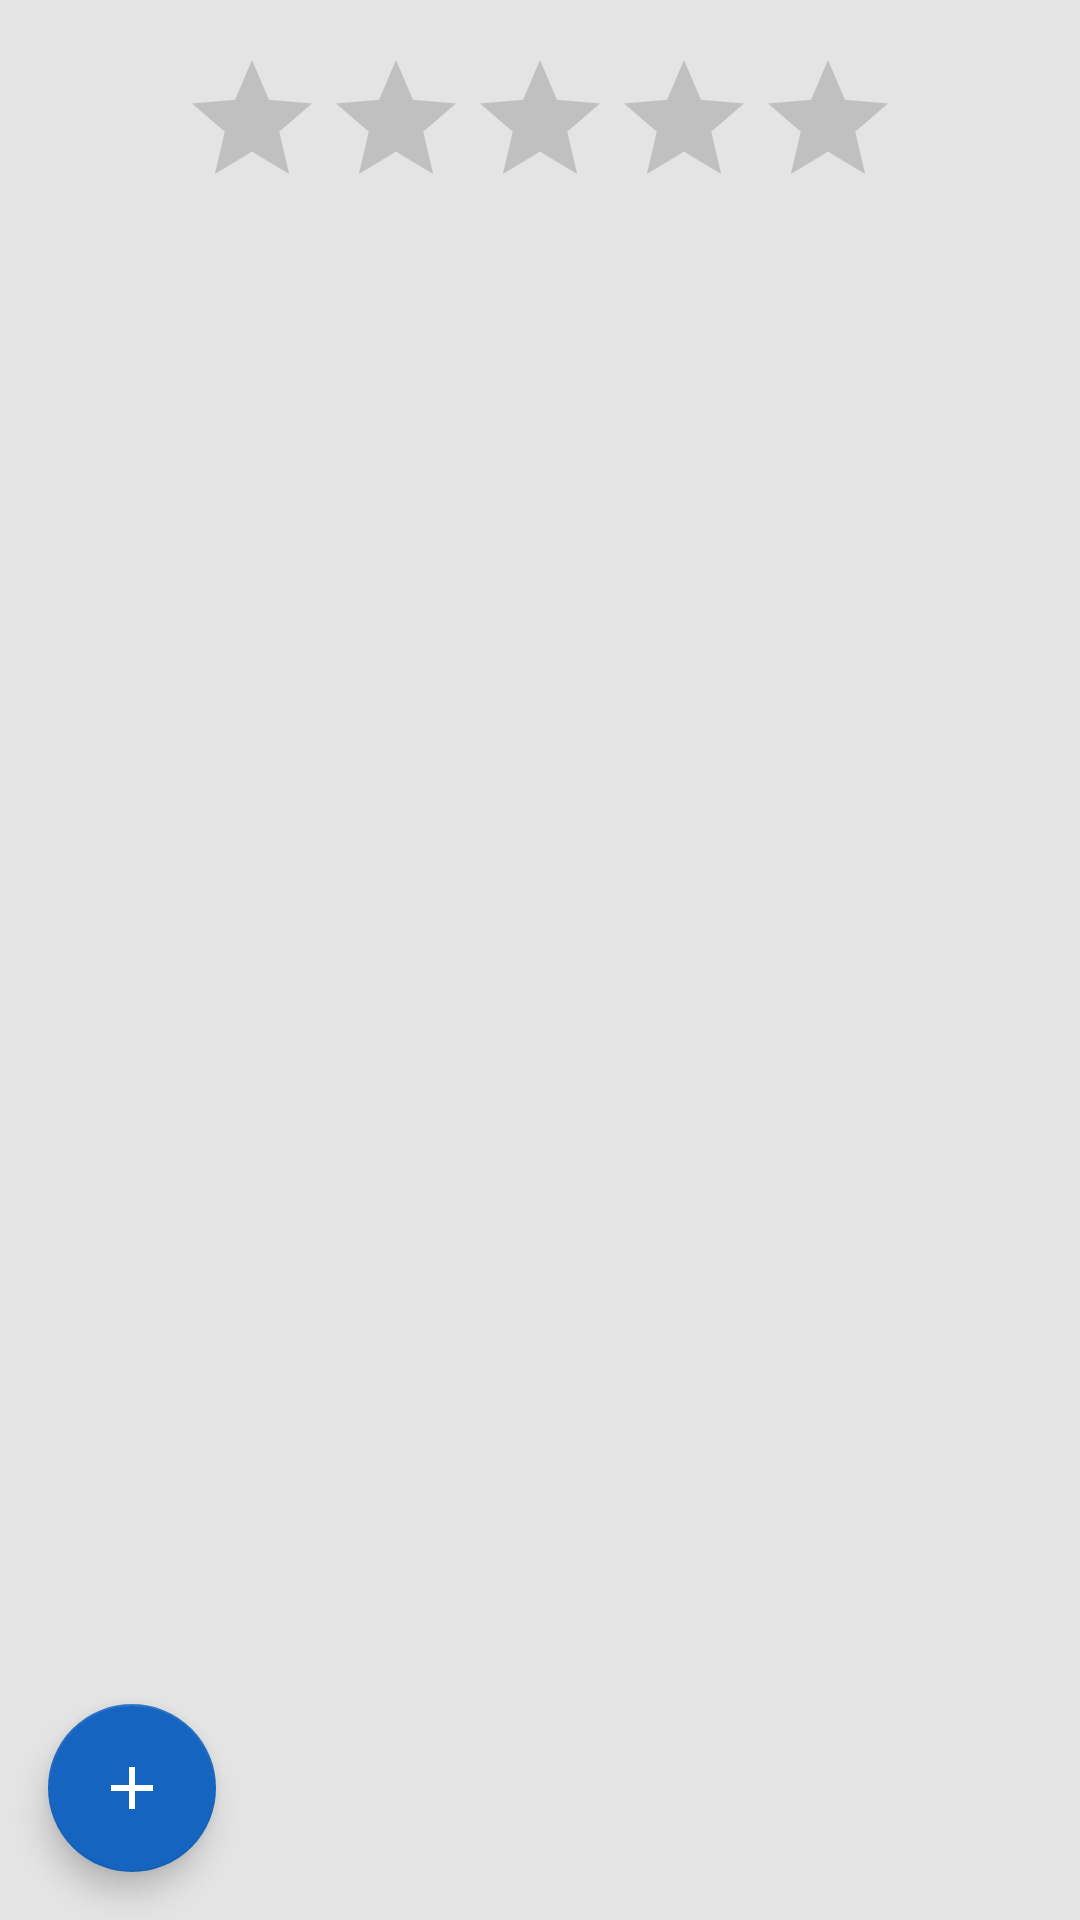

Here is an Android app screen rendered from its layout file. Give the layout XML and the strings, colors and styles it references.
<!-- AndroidManifest.xml: application theme AppTheme -->
<!-- res/layout/fragment_comment.xml -->
<?xml version="1.0" encoding="utf-8"?>
<android.support.design.widget.CoordinatorLayout xmlns:android="http://schemas.android.com/apk/res/android"
    xmlns:app="http://schemas.android.com/apk/res-auto"
    xmlns:tools="http://schemas.android.com/tools"
    android:layout_width="match_parent"
    android:layout_height="match_parent"
    android:background="@color/light_two"
    android:layoutDirection="rtl">

    <RatingBar
        android:layout_width="wrap_content"
        android:layout_height="wrap_content"
        android:layout_gravity="center_horizontal"
        android:layout_marginTop="16dp"
        android:numStars="5" />

    <androidx.recyclerview.widget.RecyclerView
        android:id="@+id/RVFragmentComment"
        android:layout_width="match_parent"
        android:layout_height="wrap_content"
        android:layout_marginTop="80dp" />

    <android.support.design.widget.FloatingActionButton
        android:id="@+id/fabFragmentComment"
        android:layout_width="wrap_content"
        android:layout_height="wrap_content"
        android:layout_gravity="bottom|end"
        android:layout_margin="@dimen/fab_margin"
        app:srcCompat="@drawable/ic_add" />

</android.support.design.widget.CoordinatorLayout>
<!-- resources referenced by this layout -->
<resources>
  <color name="light_two">#e4e4e4</color>
  <dimen name="fab_margin">16dp</dimen>
  <!-- drawable ic_add (drawable) -->
  <vector xmlns:android="http://schemas.android.com/apk/res/android"
      android:width="24dp"
      android:height="24dp"
      android:autoMirrored="true"
      android:viewportHeight="24.0"
      android:viewportWidth="24.0">
      <path
          android:fillColor="@color/light_one"
          android:pathData="M19,13h-6v6h-2v-6H5v-2h6V5h2v6h6v2z" />
  </vector>
  <style name="AppTheme" parent="Theme.AppCompat.Light.NoActionBar">
          
          <item name="colorPrimary">@color/primaryColor</item>
          <item name="colorPrimaryDark">@color/primaryDarkColor</item>
          <item name="colorAccent">@color/secondaryColor</item>
          <item name="android:textSize">@dimen/txt_normal_size</item>
          <item name="android:textColorLink">@color/secondaryLightColor</item>
          <item name="android:textColorHint">@color/secondaryLightColor</item>
  
  
      </style>
  <color name="light_one">#ffffff</color>
  <color name="primaryColor">#2196f3</color>
  <color name="primaryDarkColor">#0069c0</color>
  <color name="secondaryColor">#1565c0</color>
  <dimen name="txt_normal_size">16dp</dimen>
  <color name="secondaryLightColor">#5e92f3</color>
</resources>
